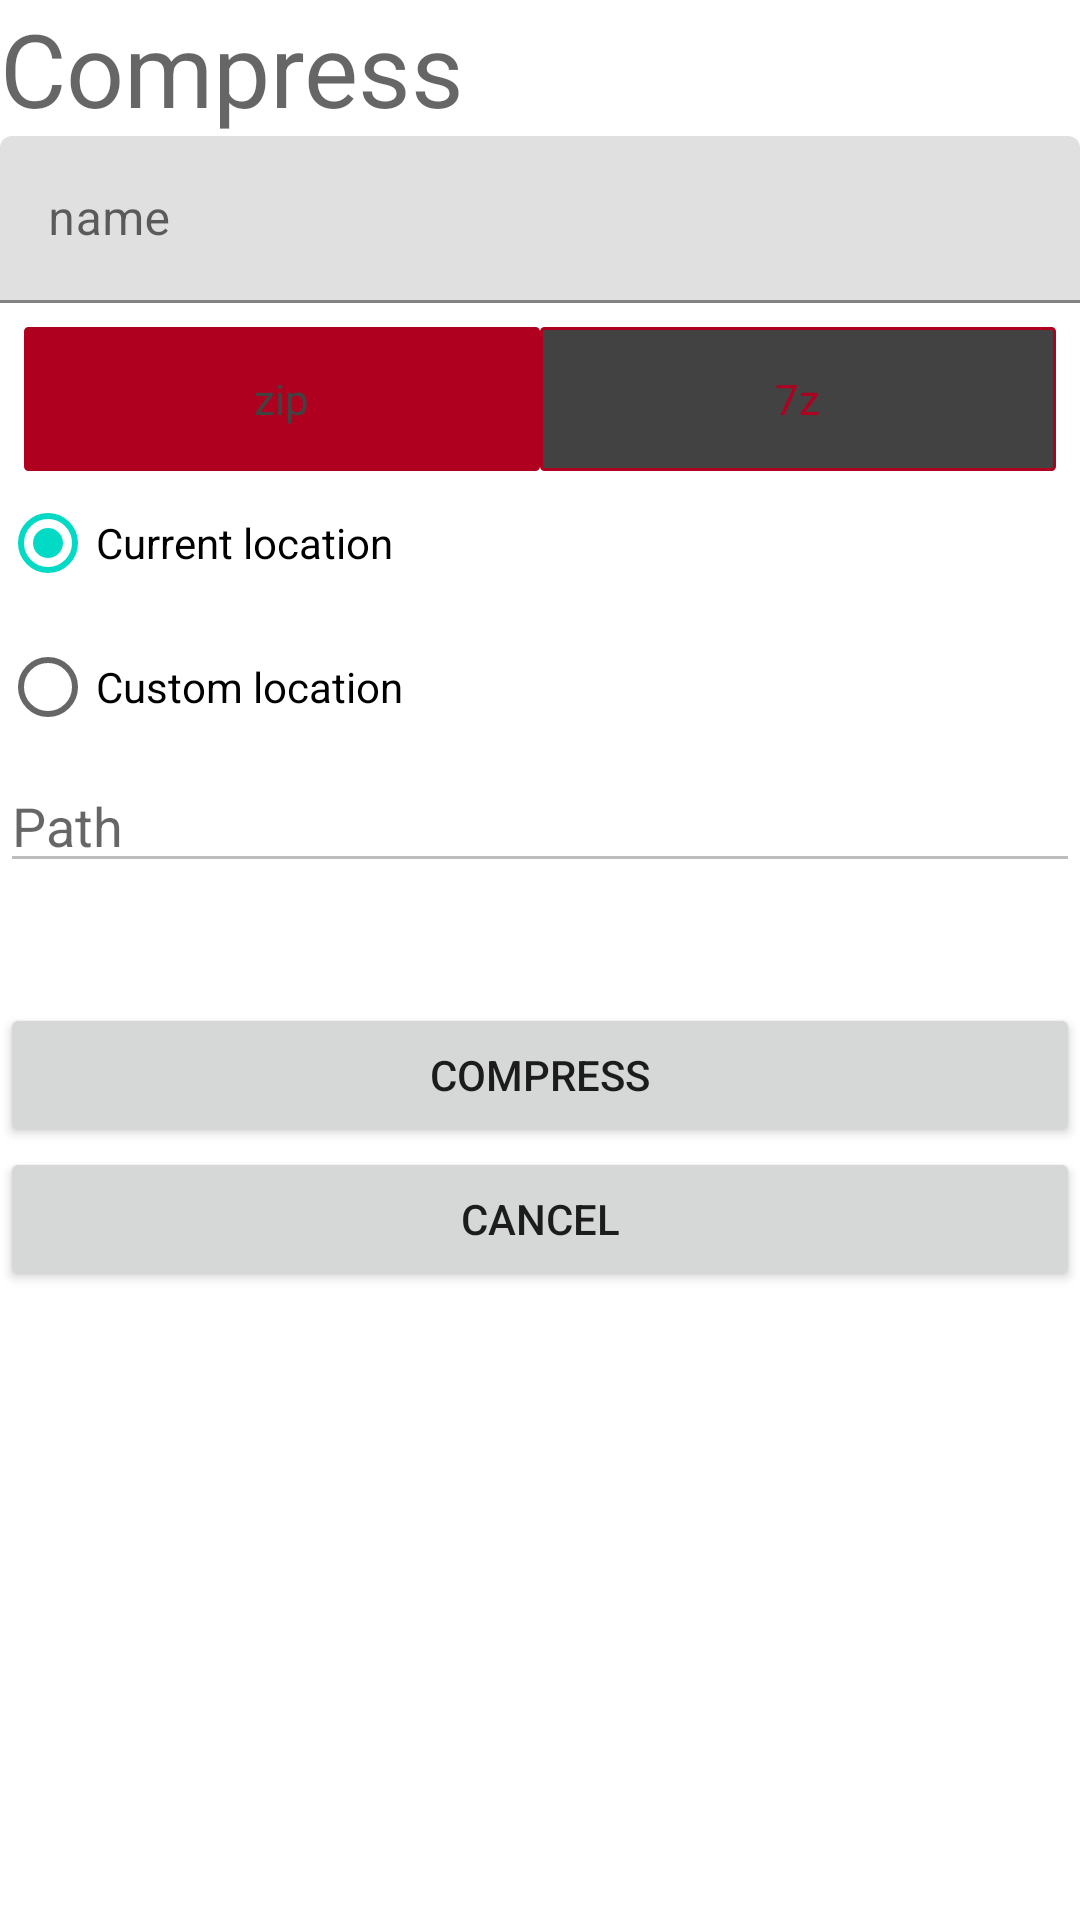

Android layout source for this screen:
<!-- AndroidManifest.xml: application theme Theme.HWGFileManager -->
<!-- res/layout/bottom_menu_compress_to.xml -->
<?xml version="1.0" encoding="utf-8"?>

<androidx.constraintlayout.widget.ConstraintLayout xmlns:android="http://schemas.android.com/apk/res/android"
    xmlns:app="http://schemas.android.com/apk/res-auto"
    android:layout_width="match_parent"
    android:layout_height="match_parent"
    android:paddingBottom="0dp">

    <TextView
        android:id="@+id/title"
        android:layout_width="match_parent"
        android:layout_height="wrap_content"
        android:text="@string/compress"
        android:textAppearance="@style/TextAppearance.AppCompat.Display1"
        app:layout_constraintTop_toTopOf="parent" />

    <com.google.android.material.textfield.TextInputLayout
        android:id="@+id/text_name"
        android:layout_width="match_parent"
        android:layout_height="wrap_content"
        app:layout_constraintTop_toBottomOf="@id/title">

        <com.google.android.material.textfield.TextInputEditText
            android:id="@+id/name"
            android:layout_width="match_parent"
            android:layout_height="wrap_content"
            android:hint="@string/name" />
    </com.google.android.material.textfield.TextInputLayout>

    <RadioGroup
        android:id="@+id/format_choise"
        android:layout_width="match_parent"
        android:layout_height="wrap_content"
        android:layout_margin="8dp"
        android:checkedButton="@id/zip"
        android:gravity="center_horizontal"
        android:orientation="horizontal"
        app:layout_constraintEnd_toEndOf="parent"
        app:layout_constraintStart_toStartOf="parent"
        app:layout_constraintTop_toBottomOf="@id/text_name">

        <RadioButton
            android:id="@+id/zip"
            android:layout_width="match_parent"
            android:layout_height="wrap_content"
            android:layout_weight="1"
            android:background="@drawable/radio_flat_selector"
            android:button="@android:color/transparent"
            android:checked="true"
            android:gravity="center"
            android:paddingLeft="16dp"
            android:paddingTop="3dp"
            android:paddingRight="16dp"
            android:paddingBottom="3dp"
            android:text="@string/zip"
            android:textColor="@color/radio_flat_text_selector" />

        <RadioButton
            android:id="@+id/seven_z"
            android:layout_width="match_parent"
            android:layout_height="wrap_content"
            android:layout_weight="1"
            android:background="@drawable/radio_flat_selector"
            android:button="@android:color/transparent"
            android:checked="false"
            android:enabled="false"
            android:gravity="center"
            android:paddingLeft="16dp"
            android:paddingTop="3dp"
            android:paddingRight="16dp"
            android:paddingBottom="3dp"
            android:text="@string/_7z"
            android:textColor="@color/radio_flat_text_selector" />
    </RadioGroup>

    <RadioGroup
        android:id="@+id/path_choise"
        android:layout_width="match_parent"
        android:layout_height="wrap_content"
        android:checkedButton="@id/current_location"
        app:layout_constraintTop_toBottomOf="@id/format_choise">

        <RadioButton
            android:id="@+id/current_location_folder"
            android:layout_width="match_parent"
            android:layout_height="wrap_content"
            android:checked="true"
            android:visibility="gone" />

        <RadioButton
            android:id="@+id/current_location"
            android:layout_width="match_parent"
            android:layout_height="wrap_content"
            android:checked="true"
            android:text="@string/current_location" />

        <RadioButton
            android:id="@+id/custom_location"
            android:layout_width="match_parent"
            android:layout_height="wrap_content"
            android:text="@string/custom_location" />

        <EditText
            android:id="@+id/path"
            android:layout_width="match_parent"
            android:layout_height="wrap_content"
            android:ems="10"
            android:enabled="false"
            android:focusable="false"
            android:hint="@string/path"
            android:importantForAutofill="no"
            android:inputType="textFilter" />

    </RadioGroup>

    <Button
        android:id="@+id/compress_button"
        android:layout_width="match_parent"
        android:layout_height="wrap_content"
        android:layout_marginTop="40dp"
        android:text="@string/compress"
        app:layout_constraintTop_toBottomOf="@id/path_choise" />

    <Button
        android:id="@+id/cancel_button"
        android:layout_width="match_parent"
        android:layout_height="wrap_content"
        android:text="@string/cancel"
        app:layout_constraintTop_toBottomOf="@id/compress_button" />

</androidx.constraintlayout.widget.ConstraintLayout>
<!-- resources referenced by this layout -->
<resources>
  <!-- drawable radio_flat_selector (drawable) -->
  <?xml version="1.0" encoding="utf-8"?>
  <selector xmlns:android="http://schemas.android.com/apk/res/android">
      <item android:drawable="@drawable/radio_flat_selected" android:state_checked="true" />
      <item android:drawable="@drawable/radio_flat_regular" android:state_checked="false" />
  </selector>
  <string name="_7z">7z</string>
  <string name="cancel">Cancel</string>
  <string name="compress">Compress</string>
  <string name="current_location">Current location</string>
  <string name="custom_location">Custom location</string>
  <string name="name">name</string>
  <string name="path">Path</string>
  <string name="zip">zip</string>
  <style name="Theme.HWGFileManager" parent="Theme.MaterialComponents.DayNight.DarkActionBar">
          
          <item name="colorPrimary">@color/purple_500</item>
          <item name="colorPrimaryVariant">@color/purple_700</item>
          <item name="colorOnPrimary">@color/white</item>
          
          <item name="colorSecondary">@color/teal_200</item>
          <item name="colorSecondaryVariant">@color/teal_700</item>
          <item name="colorOnSecondary">@color/black</item>
          
          <item name="android:statusBarColor">?attr/colorPrimaryVariant</item>
          
          <item name="windowActionBar">false</item>
          <item name="windowNoTitle">true</item>
      </style>
  <!-- drawable radio_flat_selected (drawable) -->
  <?xml version="1.0" encoding="utf-8"?>
  <shape xmlns:android="http://schemas.android.com/apk/res/android"
      android:shape="rectangle">
      <corners android:radius="1dp" />
      <solid android:color="@color/colorSelectedRadioButton" />
      <stroke
          android:width="1dp"
          android:color="@color/colorSelectedRadioButton" />
  </shape>
  <!-- drawable radio_flat_regular (drawable) -->
  <?xml version="1.0" encoding="utf-8"?>
  <shape xmlns:android="http://schemas.android.com/apk/res/android"
      android:shape="rectangle">
      <corners android:radius="1dp" />
      <solid android:color="@color/colorBackgroundRadioButton" />
      <stroke
          android:width="1dp"
          android:color="@color/colorSelectedRadioButton" />
  </shape>
  <color name="purple_500">#FF6200EE</color>
  <color name="purple_700">#FF3700B3</color>
  <color name="white">#FFFFFFFF</color>
  <color name="teal_200">#FF03DAC5</color>
  <color name="teal_700">#FF018786</color>
  <color name="black">#FF000000</color>
  <color name="colorSelectedRadioButton">@color/design_default_color_error</color>
  <color name="colorBackgroundRadioButton">@color/cardview_dark_background</color>
</resources>
